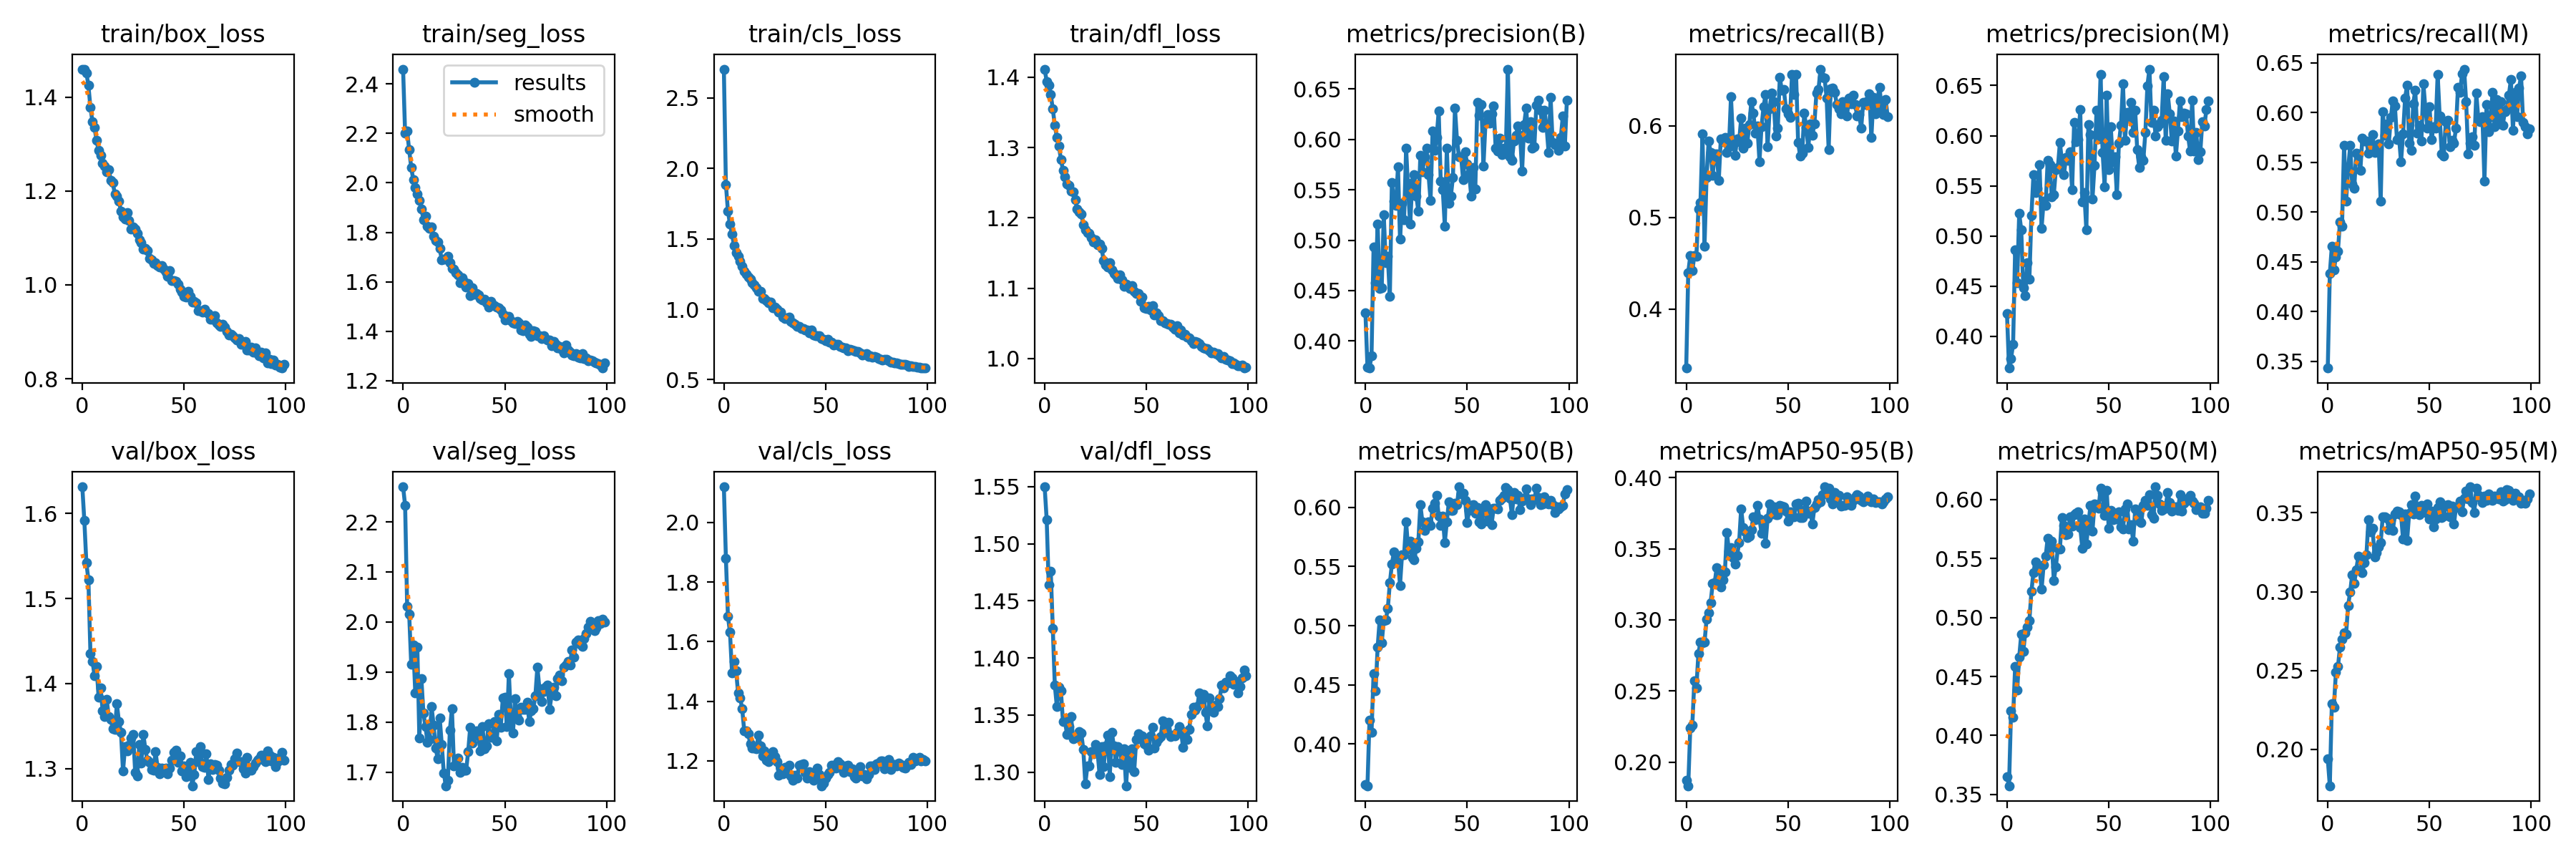

Values plotted in this chart, from the file beside it:
epoch, train/box_loss, train/seg_loss, train/cls_loss, train/dfl_loss, metrics/precision(B), metrics/recall(B), metrics/mAP50(B), metrics/mAP50-95(B), metrics/precision(M), metrics/recall(M), metrics/mAP50(M), metrics/mAP50-95(M), val/box_loss, val/seg_loss, val/cls_loss, val/dfl_loss, lr/pg0, lr/pg1, lr/pg2
0, 1.459, 2.46, 2.704, 1.411, 0.4283, 0.3354, 0.3658, 0.1874, 0.4226, 0.3431, 0.3652, 0.1939, 1.631, 2.27, 2.12, 1.55, 0.0004755, 0.0004755, 0.0004755
1, 1.46, 2.201, 1.886, 1.394, 0.3739, 0.4398, 0.3648, 0.1834, 0.3684, 0.438, 0.3573, 0.1769, 1.591, 2.233, 1.88, 1.521, 0.0009424, 0.0009424, 0.0009424
2, 1.452, 2.209, 1.697, 1.389, 0.3731, 0.4581, 0.4204, 0.2238, 0.3781, 0.4655, 0.4208, 0.2288, 1.542, 2.032, 1.685, 1.464, 0.0014, 0.0014, 0.0014
3, 1.425, 2.133, 1.603, 1.376, 0.3856, 0.4416, 0.41, 0.2262, 0.3921, 0.4416, 0.4152, 0.2269, 1.522, 2.016, 1.632, 1.476, 0.001387, 0.001387, 0.001387
4, 1.379, 2.062, 1.532, 1.355, 0.493, 0.4583, 0.4593, 0.2572, 0.486, 0.4551, 0.4584, 0.249, 1.435, 1.915, 1.496, 1.426, 0.001387, 0.001387, 0.001387
5, 1.347, 2.013, 1.453, 1.332, 0.4581, 0.4572, 0.4452, 0.2524, 0.4537, 0.4608, 0.4382, 0.2524, 1.426, 1.954, 1.534, 1.376, 0.001372, 0.001372, 0.001372
6, 1.336, 1.982, 1.404, 1.314, 0.5158, 0.5094, 0.4817, 0.2764, 0.5224, 0.4902, 0.4664, 0.2648, 1.409, 1.858, 1.503, 1.357, 0.001358, 0.001358, 0.001358
7, 1.308, 1.956, 1.376, 1.302, 0.4523, 0.5162, 0.5052, 0.2844, 0.5062, 0.4854, 0.4858, 0.27, 1.42, 1.95, 1.428, 1.374, 0.001344, 0.001344, 0.001344
8, 1.286, 1.929, 1.338, 1.283, 0.4526, 0.591, 0.4854, 0.2837, 0.4485, 0.5674, 0.4714, 0.274, 1.384, 1.768, 1.412, 1.371, 0.00133, 0.00133, 0.00133
9, 1.276, 1.895, 1.306, 1.268, 0.5253, 0.4688, 0.5041, 0.2843, 0.4403, 0.5112, 0.4868, 0.273, 1.395, 1.886, 1.375, 1.344, 0.001316, 0.001316, 0.001316
10, 1.259, 1.852, 1.268, 1.258, 0.4778, 0.5439, 0.5049, 0.3004, 0.4733, 0.5425, 0.492, 0.2913, 1.368, 1.818, 1.301, 1.345, 0.001302, 0.001302, 0.001302
11, 1.253, 1.867, 1.25, 1.248, 0.4841, 0.5831, 0.5145, 0.3052, 0.457, 0.5667, 0.4974, 0.2998, 1.361, 1.792, 1.301, 1.333, 0.001288, 0.001288, 0.001288
12, 1.242, 1.824, 1.23, 1.246, 0.4441, 0.5713, 0.536, 0.3122, 0.5204, 0.5283, 0.5222, 0.3109, 1.381, 1.759, 1.291, 1.34, 0.001273, 0.001273, 0.001273
13, 1.246, 1.817, 1.214, 1.238, 0.5575, 0.5457, 0.552, 0.3255, 0.561, 0.5241, 0.5382, 0.3052, 1.361, 1.766, 1.256, 1.348, 0.001259, 0.001259, 0.001259
14, 1.222, 1.822, 1.188, 1.237, 0.5386, 0.5694, 0.5625, 0.3264, 0.5432, 0.5593, 0.5472, 0.3139, 1.358, 1.831, 1.242, 1.329, 0.001245, 0.001245, 0.001245
15, 1.218, 1.785, 1.174, 1.226, 0.5342, 0.5698, 0.555, 0.3366, 0.5476, 0.5585, 0.5428, 0.3223, 1.347, 1.794, 1.243, 1.33, 0.001231, 0.001231, 0.001231
16, 1.193, 1.767, 1.155, 1.212, 0.5732, 0.5404, 0.5568, 0.332, 0.571, 0.5416, 0.5425, 0.321, 1.346, 1.748, 1.24, 1.33, 0.001217, 0.001217, 0.001217
17, 1.189, 1.76, 1.128, 1.208, 0.5009, 0.5859, 0.5342, 0.323, 0.5078, 0.5744, 0.5239, 0.312, 1.376, 1.727, 1.287, 1.335, 0.001203, 0.001203, 0.001203
18, 1.178, 1.734, 1.128, 1.206, 0.5364, 0.5827, 0.5602, 0.3282, 0.5347, 0.5715, 0.5445, 0.3185, 1.355, 1.808, 1.251, 1.334, 0.001189, 0.001189, 0.001189
19, 1.158, 1.689, 1.077, 1.19, 0.5203, 0.587, 0.5599, 0.3335, 0.5305, 0.5715, 0.5518, 0.3234, 1.343, 1.756, 1.218, 1.32, 0.001174, 0.001174, 0.001174
20, 1.145, 1.692, 1.076, 1.183, 0.5911, 0.571, 0.5875, 0.3616, 0.5754, 0.5588, 0.5675, 0.3458, 1.297, 1.699, 1.234, 1.29, 0.00116, 0.00116, 0.00116
21, 1.141, 1.69, 1.061, 1.179, 0.549, 0.5771, 0.5647, 0.3481, 0.5713, 0.5646, 0.559, 0.3381, 1.325, 1.673, 1.202, 1.306, 0.001146, 0.001146, 0.001146
22, 1.155, 1.702, 1.047, 1.178, 0.5158, 0.6317, 0.5713, 0.3507, 0.5391, 0.5776, 0.5645, 0.3402, 1.321, 1.684, 1.196, 1.306, 0.001132, 0.001132, 0.001132
23, 1.138, 1.677, 1.05, 1.172, 0.5571, 0.5839, 0.5573, 0.3436, 0.541, 0.5597, 0.5316, 0.3221, 1.328, 1.784, 1.217, 1.318, 0.001118, 0.001118, 0.001118
24, 1.119, 1.653, 1.01, 1.166, 0.5652, 0.5681, 0.5558, 0.3393, 0.5662, 0.5608, 0.5426, 0.3248, 1.336, 1.827, 1.231, 1.316, 0.001104, 0.001104, 0.001104
25, 1.124, 1.652, 1.015, 1.168, 0.544, 0.5856, 0.5654, 0.3452, 0.568, 0.5688, 0.5589, 0.3284, 1.34, 1.713, 1.215, 1.324, 0.001089, 0.001089, 0.001089
26, 1.119, 1.637, 1, 1.162, 0.5289, 0.5828, 0.5708, 0.3544, 0.5932, 0.5111, 0.5579, 0.3311, 1.295, 1.715, 1.197, 1.318, 0.001075, 0.001075, 0.001075
27, 1.11, 1.628, 0.9786, 1.163, 0.5842, 0.6082, 0.6022, 0.3782, 0.5745, 0.6006, 0.585, 0.3473, 1.291, 1.728, 1.153, 1.298, 0.001061, 0.001061, 0.001061
28, 1.095, 1.596, 0.9784, 1.157, 0.5676, 0.5758, 0.5875, 0.3649, 0.5614, 0.5774, 0.5778, 0.3473, 1.328, 1.7, 1.176, 1.323, 0.001047, 0.001047, 0.001047
29, 1.089, 1.617, 0.9462, 1.139, 0.5827, 0.5976, 0.5803, 0.3616, 0.5782, 0.5888, 0.5702, 0.3465, 1.307, 1.71, 1.156, 1.305, 0.001033, 0.001033, 0.001033
30, 1.076, 1.598, 0.9353, 1.134, 0.591, 0.5812, 0.5848, 0.3577, 0.5755, 0.5687, 0.5708, 0.3394, 1.34, 1.703, 1.179, 1.323, 0.001019, 0.001019, 0.001019
31, 1.078, 1.579, 0.9401, 1.131, 0.5653, 0.6013, 0.5875, 0.3587, 0.5839, 0.5951, 0.5854, 0.3458, 1.322, 1.704, 1.165, 1.332, 0.001005, 0.001005, 0.001005
32, 1.073, 1.591, 0.9459, 1.136, 0.5395, 0.6264, 0.5846, 0.3635, 0.546, 0.612, 0.5774, 0.339, 1.31, 1.742, 1.185, 1.296, 0.0009904, 0.0009904, 0.0009904
33, 1.057, 1.545, 0.9115, 1.127, 0.608, 0.614, 0.5991, 0.3726, 0.6135, 0.6064, 0.5871, 0.3491, 1.308, 1.79, 1.15, 1.335, 0.0009763, 0.0009763, 0.0009763
34, 1.054, 1.576, 0.9012, 1.121, 0.5888, 0.592, 0.6037, 0.3704, 0.5939, 0.573, 0.5885, 0.3513, 1.299, 1.758, 1.135, 1.323, 0.0009622, 0.0009622, 0.0009622
35, 1.046, 1.55, 0.8924, 1.119, 0.6018, 0.5999, 0.6102, 0.3804, 0.5963, 0.5758, 0.5894, 0.3508, 1.298, 1.78, 1.152, 1.308, 0.000948, 0.000948, 0.000948
36, 1.048, 1.554, 0.8775, 1.114, 0.6284, 0.5612, 0.5925, 0.3712, 0.6258, 0.5503, 0.5763, 0.3491, 1.32, 1.783, 1.143, 1.322, 0.0009338, 0.0009338, 0.0009338
37, 1.041, 1.546, 0.8776, 1.119, 0.5586, 0.5988, 0.585, 0.361, 0.5341, 0.5784, 0.559, 0.3332, 1.301, 1.773, 1.185, 1.32, 0.0009197, 0.0009197, 0.0009197
38, 1.039, 1.531, 0.8617, 1.112, 0.5504, 0.6209, 0.5925, 0.3694, 0.5433, 0.6145, 0.5833, 0.3495, 1.294, 1.742, 1.188, 1.307, 0.0009056, 0.0009056, 0.0009056
39, 1.041, 1.526, 0.8623, 1.103, 0.5142, 0.6342, 0.5701, 0.3538, 0.5059, 0.6277, 0.5625, 0.3327, 1.301, 1.792, 1.19, 1.32, 0.0008914, 0.0008914, 0.0008914
40, 1.034, 1.53, 0.8508, 1.105, 0.5913, 0.5775, 0.5877, 0.3713, 0.6111, 0.5691, 0.5786, 0.3499, 1.298, 1.747, 1.162, 1.288, 0.0008773, 0.0008773, 0.0008773
41, 1.027, 1.515, 0.8519, 1.104, 0.5363, 0.6188, 0.6049, 0.3815, 0.6009, 0.5623, 0.5948, 0.3553, 1.3, 1.752, 1.142, 1.315, 0.0008631, 0.0008631, 0.0008631
42, 1.018, 1.497, 0.8333, 1.1, 0.544, 0.6356, 0.5972, 0.3744, 0.5367, 0.6086, 0.5731, 0.3492, 1.294, 1.796, 1.164, 1.304, 0.000849, 0.000849, 0.000849
43, 1.03, 1.52, 0.8535, 1.104, 0.5624, 0.6266, 0.5976, 0.3797, 0.5701, 0.6225, 0.5966, 0.3608, 1.301, 1.769, 1.158, 1.32, 0.0008348, 0.0008348, 0.0008348
44, 1.01, 1.509, 0.8179, 1.096, 0.6314, 0.5886, 0.6037, 0.3741, 0.6253, 0.5789, 0.5958, 0.3536, 1.31, 1.773, 1.135, 1.3, 0.0008207, 0.0008207, 0.0008207
45, 1.008, 1.502, 0.8143, 1.093, 0.5991, 0.5979, 0.602, 0.3742, 0.5968, 0.5874, 0.5924, 0.349, 1.319, 1.801, 1.14, 1.328, 0.0008065, 0.0008065, 0.0008065
46, 1.007, 1.497, 0.8127, 1.093, 0.5826, 0.653, 0.6173, 0.3806, 0.6612, 0.5715, 0.6097, 0.3546, 1.321, 1.762, 1.176, 1.333, 0.0007924, 0.0007924, 0.0007924
47, 1.002, 1.495, 0.8108, 1.082, 0.5831, 0.6387, 0.6116, 0.3801, 0.583, 0.6288, 0.6057, 0.3544, 1.308, 1.816, 1.154, 1.332, 0.0007782, 0.0007782, 0.0007782
48, 0.9903, 1.486, 0.7925, 1.088, 0.56, 0.6398, 0.6118, 0.3797, 0.5492, 0.6032, 0.5866, 0.3501, 1.315, 1.789, 1.117, 1.331, 0.0007641, 0.0007641, 0.0007641
49, 0.9841, 1.47, 0.7851, 1.072, 0.5876, 0.6186, 0.6058, 0.3762, 0.6402, 0.5842, 0.6078, 0.3555, 1.297, 1.848, 1.126, 1.325, 0.0007499, 0.0007499, 0.0007499
50, 0.9752, 1.445, 0.7788, 1.071, 0.5757, 0.6131, 0.5872, 0.3693, 0.5658, 0.6058, 0.5754, 0.3459, 1.303, 1.85, 1.142, 1.324, 0.0007358, 0.0007358, 0.0007358
51, 0.9742, 1.459, 0.786, 1.074, 0.5657, 0.6095, 0.5976, 0.3762, 0.6089, 0.573, 0.5907, 0.3509, 1.29, 1.791, 1.154, 1.319, 0.0007216, 0.0007216, 0.0007216
52, 0.9864, 1.46, 0.7681, 1.069, 0.5437, 0.6561, 0.6016, 0.3742, 0.5738, 0.5858, 0.5831, 0.3412, 1.293, 1.898, 1.162, 1.332, 0.0007075, 0.0007075, 0.0007075
53, 0.9749, 1.442, 0.7691, 1.075, 0.5724, 0.6342, 0.602, 0.3723, 0.5786, 0.5841, 0.5886, 0.3463, 1.308, 1.805, 1.186, 1.339, 0.0006934, 0.0006934, 0.0006934
54, 0.9634, 1.433, 0.7442, 1.062, 0.5512, 0.6559, 0.5952, 0.3814, 0.5411, 0.6385, 0.5834, 0.3534, 1.28, 1.778, 1.185, 1.321, 0.0006792, 0.0006792, 0.0006792
55, 0.9644, 1.43, 0.7494, 1.065, 0.6368, 0.582, 0.6001, 0.3821, 0.5924, 0.5962, 0.5895, 0.357, 1.293, 1.846, 1.175, 1.326, 0.0006651, 0.0006651, 0.0006651
56, 0.9615, 1.44, 0.7521, 1.061, 0.6239, 0.5671, 0.5876, 0.3718, 0.6104, 0.5587, 0.5768, 0.3471, 1.32, 1.808, 1.197, 1.329, 0.0006509, 0.0006509, 0.0006509
57, 0.9457, 1.435, 0.7376, 1.054, 0.6348, 0.5699, 0.5861, 0.3719, 0.6515, 0.5563, 0.5752, 0.3481, 1.308, 1.804, 1.19, 1.331, 0.0006368, 0.0006368, 0.0006368
58, 0.9448, 1.404, 0.7286, 1.054, 0.5735, 0.6143, 0.5956, 0.3769, 0.5956, 0.591, 0.5924, 0.3546, 1.325, 1.83, 1.172, 1.345, 0.0006226, 0.0006226, 0.0006226
59, 0.9423, 1.402, 0.725, 1.051, 0.6167, 0.5982, 0.602, 0.3833, 0.623, 0.5925, 0.5965, 0.3551, 1.303, 1.825, 1.163, 1.335, 0.0006085, 0.0006085, 0.0006085
... 40 more rows
